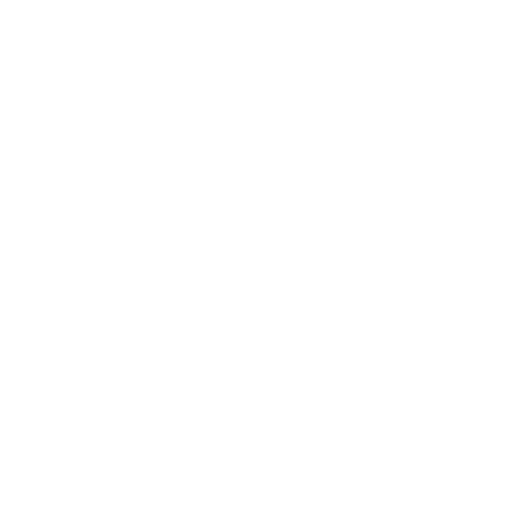
t = 0.00 s
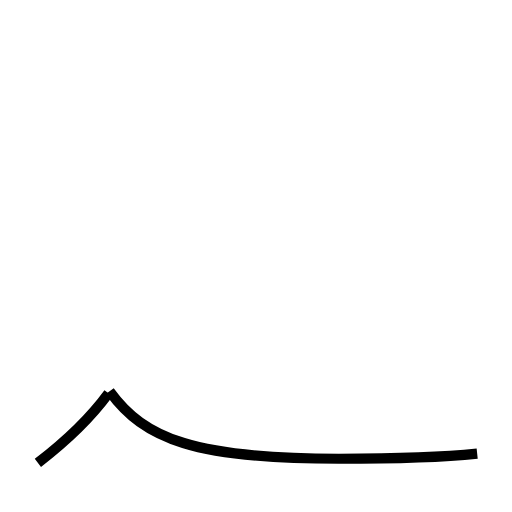
t = 1.43 s
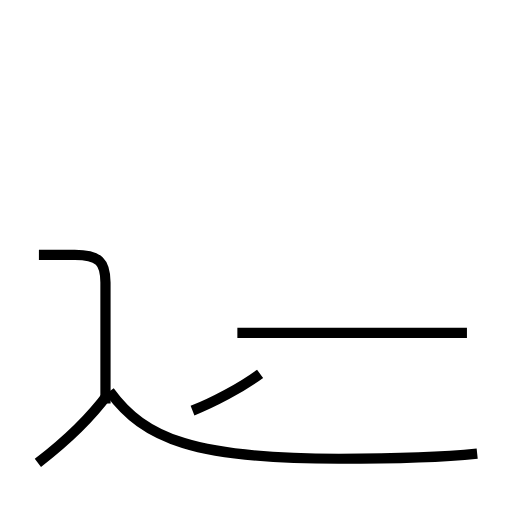
t = 2.93 s
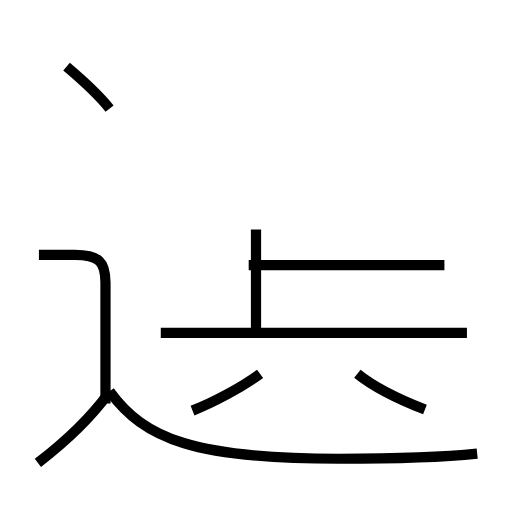
t = 4.43 s
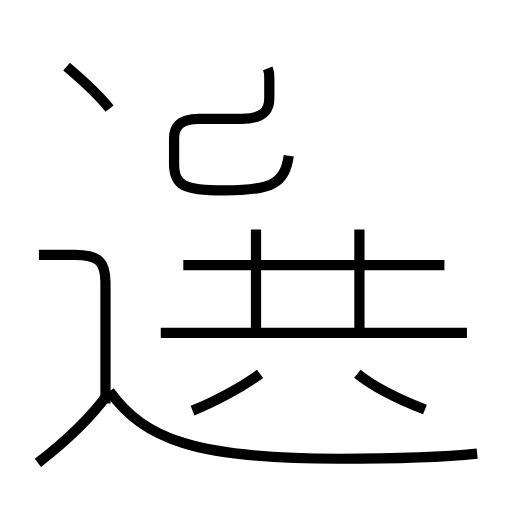
t = 5.88 s
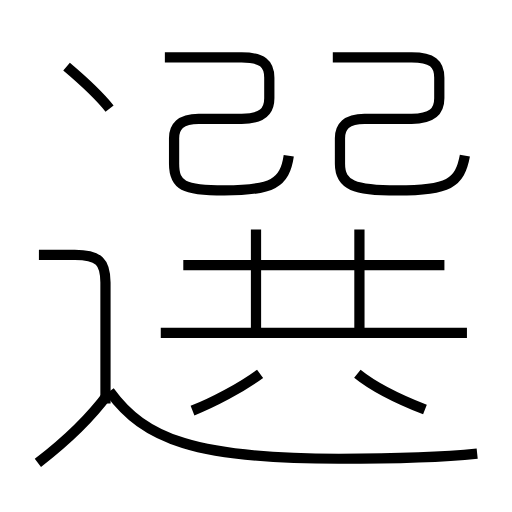
t = 7.49 s

The animated SVG that drew these frames (rendered in a browser with its animation timeline set to each time). Animation: 12 SMIL elements (animate=12); one cycle of 7.49 s.

<?xml version='1.0' encoding='utf-8'?>
<svg viewBox="0.0 -6.0 50.0 50.0" version="1.1" xmlns="http://www.w3.org/2000/svg"><rect x="-1000" y="-1000" width="2000" height="2000" stroke="white" fill="white" /><g style="fill:none;stroke:#000000;stroke-width:1"><path d="M 46.6 0.3 C 42.8 0.7 38.5 0.8 33.1 0.8 C 19.1 0.8 14.1 -1.1 10.7 -5.8 " transform="translate(0.0 38.0)" stroke-dasharray="37.814579808453885" stroke-dashoffset="37.814579808453885"><animate attributeName="stroke-dashoffset" from="37.814579808453885" to="0" dur="1.1344373942536166s" begin="0s" fill="freeze" /></path><path d="M 3.7 1.2 C 6.3 -0.8 8.7 -3.0 10.6 -5.6 " transform="translate(0.0 38.0)" stroke-dasharray="9.720601297659972" stroke-dashoffset="9.720601297659972"><animate attributeName="stroke-dashoffset" from="9.720601297659972" to="0" dur="0.29161803892979915s" begin="1.1344373942536166s" fill="freeze" /></path><path d="M 10.3 -4.6 L 10.3 -16.4 C 10.3 -18.4 9.7 -19.1 7.3 -19.1 L 3.8 -19.1 " transform="translate(0.0 38.0)" stroke-dasharray="20.075854468755836" stroke-dashoffset="20.075854468755836"><animate attributeName="stroke-dashoffset" from="20.075854468755836" to="0" dur="0.602275634062675s" begin="1.4260554331834157s" fill="freeze" /></path><path d="M 18.8 -3.9 C 20.8 -4.7 23.5 -6.1 25.4 -7.5 " transform="translate(0.0 38.0)" stroke-dasharray="7.535251598390068" stroke-dashoffset="7.535251598390068"><animate attributeName="stroke-dashoffset" from="7.535251598390068" to="0" dur="0.22605754795170202s" begin="2.0283310672460906s" fill="freeze" /></path><path d="M 45.6 -11.5 L 15.7 -11.5 " transform="translate(0.0 38.0)" stroke-dasharray="29.900000000000002" stroke-dashoffset="29.900000000000002"><animate attributeName="stroke-dashoffset" from="29.900000000000002" to="0" dur="0.897s" begin="2.2543886151977928s" fill="freeze" /></path><path d="M 25.0 -11.4 L 25.0 -21.6 " transform="translate(0.0 38.0)" stroke-dasharray="10.200000000000001" stroke-dashoffset="10.200000000000001"><animate attributeName="stroke-dashoffset" from="10.200000000000001" to="0" dur="0.306s" begin="3.151388615197793s" fill="freeze" /></path><path d="M 10.7 -33.4 C 9.6 -34.8 7.8 -36.4 6.5 -37.5 " transform="translate(0.0 38.0)" stroke-dasharray="5.878288610787124" stroke-dashoffset="5.878288610787124"><animate attributeName="stroke-dashoffset" from="5.878288610787124" to="0" dur="0.17634865832361374s" begin="3.457388615197793s" fill="freeze" /></path><path d="M 41.5 -4.0 C 39.2 -4.9 36.5 -6.2 34.9 -7.5 " transform="translate(0.0 38.0)" stroke-dasharray="7.495716511288567" stroke-dashoffset="7.495716511288567"><animate attributeName="stroke-dashoffset" from="7.495716511288567" to="0" dur="0.224871495338657s" begin="3.633737273521407s" fill="freeze" /></path><path d="M 43.4 -18.1 L 17.9 -18.1 " transform="translate(0.0 38.0)" stroke-dasharray="25.5" stroke-dashoffset="25.5"><animate attributeName="stroke-dashoffset" from="25.5" to="0" dur="0.765s" begin="3.858608768860064s" fill="freeze" /></path><path d="M 35.1 -11.4 L 35.1 -21.6 " transform="translate(0.0 38.0)" stroke-dasharray="10.200000000000001" stroke-dashoffset="10.200000000000001"><animate attributeName="stroke-dashoffset" from="10.200000000000001" to="0" dur="0.306s" begin="4.6236087688600636s" fill="freeze" /></path><path d="M 28.2 -28.8 C 27.8 -26.1 26.6 -25.4 21.9 -25.4 C 17.9 -25.4 17.0 -25.9 17.0 -28.0 L 17.0 -30.5 C 17.0 -31.6 17.6 -32.4 19.4 -32.4 L 23.6 -32.4 C 25.6 -32.4 26.3 -33.1 26.3 -34.4 L 26.3 -36.4 C 26.3 -37.8 25.6 -38.4 23.6 -38.4 L 16.1 -38.4 " transform="translate(0.0 38.0)" stroke-dasharray="42.00377522929474" stroke-dashoffset="42.00377522929474"><animate attributeName="stroke-dashoffset" from="42.00377522929474" to="0" dur="1.260113256878842s" begin="4.929608768860064s" fill="freeze" /></path><path d="M 45.4 -28.8 C 44.9 -26.1 43.8 -25.4 38.8 -25.4 C 34.6 -25.4 33.2 -25.9 33.2 -28.0 L 33.2 -30.5 C 33.2 -31.6 33.8 -32.4 35.6 -32.4 L 40.2 -32.4 C 42.2 -32.4 42.9 -33.1 42.9 -34.4 L 42.9 -36.4 C 42.9 -37.8 42.2 -38.4 40.2 -38.4 L 32.5 -38.4" transform="translate(0.0 38.0)" stroke-dasharray="43.43638492179139" stroke-dashoffset="43.43638492179139"><animate attributeName="stroke-dashoffset" from="43.43638492179139" to="0" dur="1.3030915476537415s" begin="6.189722025738906s" fill="freeze" /></path></g></svg>
